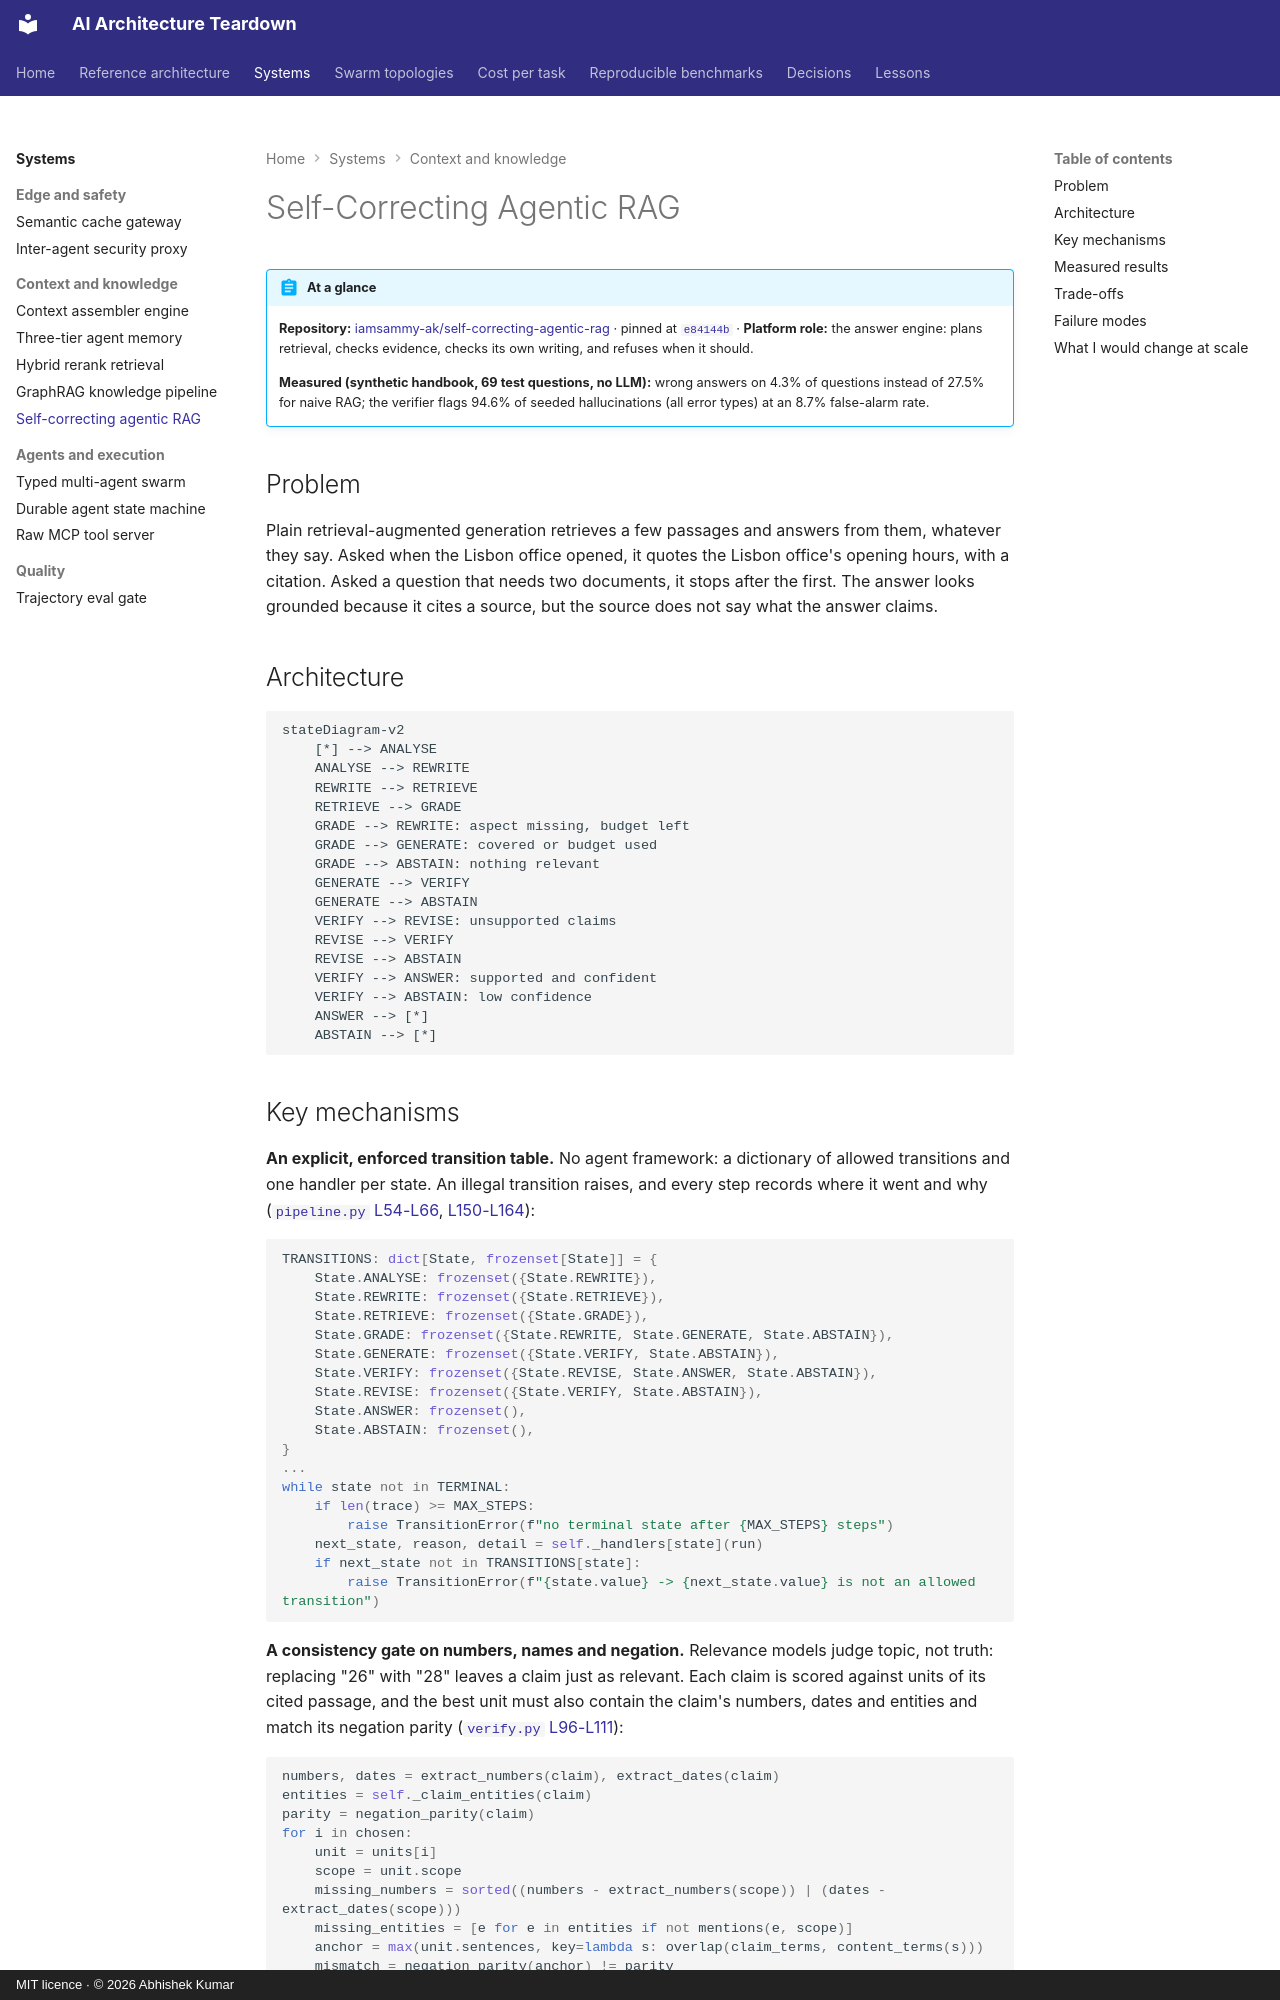

repository: iamsammy-ak/ai-architecture-teardown · page: systems/self-correcting-agentic-rag/index.html · generator: mkdocs · copyright: MIT licence · © 2026 Abhishek Kumar

# Self-Correcting Agentic RAG

!!! abstract "At a glance"
    **Repository:** [iamsammy-ak/self-correcting-agentic-rag](https://github.com/iamsammy-ak/self-correcting-agentic-rag) ·
    pinned at [`e84144b`](https://github.com/iamsammy-ak/self-correcting-agentic-rag/tree/e84144b098876e7718e2e5e5c1043c02fe045298)
    · **Platform role:** the answer engine: plans retrieval, checks evidence, checks its own writing, and refuses
    when it should.

    **Measured (synthetic handbook, 69 test questions, no LLM):** wrong answers on 4.3% of questions instead of
    27.5% for naive RAG; the verifier flags 94.6% of seeded hallucinations (all error types) at an 8.7%
    false-alarm rate.

## Problem

Plain retrieval-augmented generation retrieves a few passages and answers from them, whatever they say. Asked when
the Lisbon office opened, it quotes the Lisbon office's opening hours, with a citation. Asked a question that needs
two documents, it stops after the first. The answer looks grounded because it cites a source, but the source does
not say what the answer claims.

## Architecture

```mermaid
stateDiagram-v2
    [*] --> ANALYSE
    ANALYSE --> REWRITE
    REWRITE --> RETRIEVE
    RETRIEVE --> GRADE
    GRADE --> REWRITE: aspect missing, budget left
    GRADE --> GENERATE: covered or budget used
    GRADE --> ABSTAIN: nothing relevant
    GENERATE --> VERIFY
    GENERATE --> ABSTAIN
    VERIFY --> REVISE: unsupported claims
    REVISE --> VERIFY
    REVISE --> ABSTAIN
    VERIFY --> ANSWER: supported and confident
    VERIFY --> ABSTAIN: low confidence
    ANSWER --> [*]
    ABSTAIN --> [*]
```
